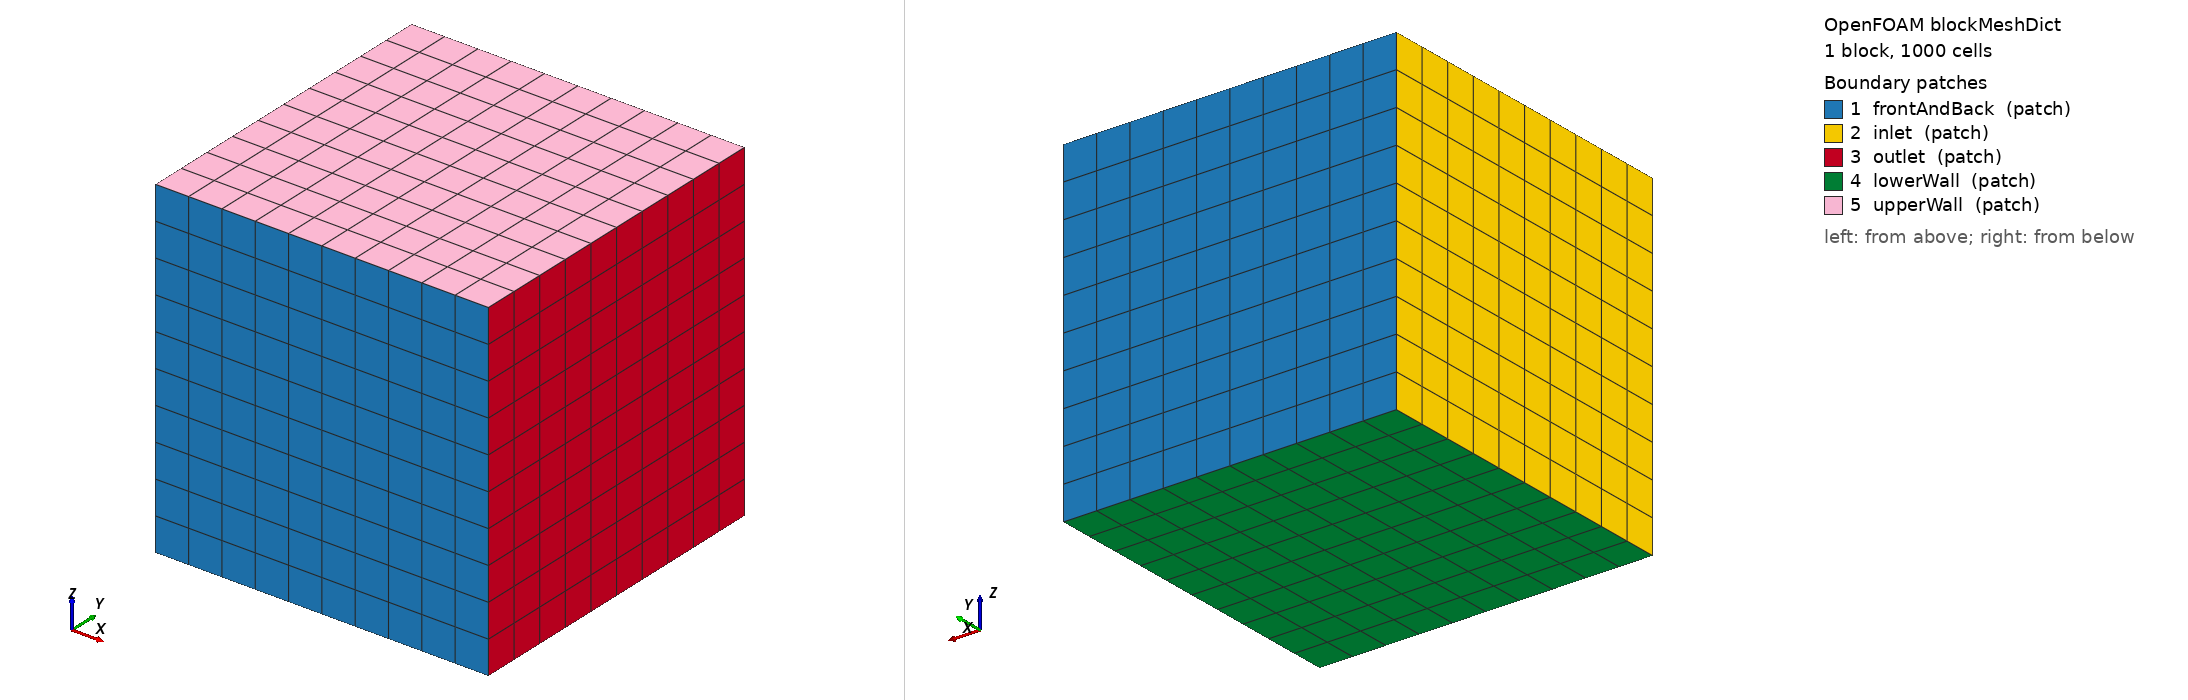

OpenFOAM case: the mesh blockMesh builds from blockMeshDict, 1 block(s), 1000 cells. Boundary patches (legend numbers): 1 frontAndBack (patch), 2 inlet (patch), 3 outlet (patch), 4 lowerWall (patch), 5 upperWall (patch). Left view from above one corner, right view from below the opposite corner. Boundary conditions: 0 field file(s) under 0/; 0 of 5 drawn patches have an entry in a shipped field file.

=== system/blockMeshDict ===
/*--------------------------------*- C++ -*----------------------------------*\
| =========                 |                                                 |
| \\      /  F ield         | OpenFOAM: The Open Source CFD Toolbox           |
|  \\    /   O peration     | Version:  v2512                                 |
|   \\  /    A nd           | Website:  www.openfoam.com                      |
|    \\/     M anipulation  |                                                 |
\*---------------------------------------------------------------------------*/
FoamFile
{
    version     2.0;
    format      ascii;
    class       dictionary;
    object      blockMeshDict;
}
// * * * * * * * * * * * * * * * * * * * * * * * * * * * * * * * * * * * * * //

scale   1;

vertices
(
    (-1 -1 -1)
    (4 -1 -1)
    (4  4 -1)
    (-1  4 -1)
    (-1 -1 4)
    (4 -1 4)
    (4  4 4)
    (-1  4 4)
);

blocks
(
    hex (0 1 2 3 4 5 6 7) (10 10 10) simpleGrading (1 1 1)
);

edges
(
);

boundary
(
    frontAndBack
    {
        type patch;
        faces
        (
            (3 7 6 2)
            (1 5 4 0)
        );
    }
    inlet
    {
        type patch;
        faces
        (
            (0 4 7 3)
        );
    }
    outlet
    {
        type patch;
        faces
        (
            (2 6 5 1)
        );
    }
    lowerWall
    {
        type patch; //wall;
        faces
        (
            (0 3 2 1)
        );
    }
    upperWall
    {
        type patch;
        faces
        (
            (4 5 6 7)
        );
    }
);


// ************************************************************************* //


=== system/controlDict ===
/*--------------------------------*- C++ -*----------------------------------*\
| =========                 |                                                 |
| \\      /  F ield         | OpenFOAM: The Open Source CFD Toolbox           |
|  \\    /   O peration     | Version:  v2512                                 |
|   \\  /    A nd           | Website:  www.openfoam.com                      |
|    \\/     M anipulation  |                                                 |
\*---------------------------------------------------------------------------*/
FoamFile
{
    version     2.0;
    format      ascii;
    class       dictionary;
    object      controlDict;
}
// * * * * * * * * * * * * * * * * * * * * * * * * * * * * * * * * * * * * * //

// Where to load it from (if not already in solver)
libs            (fieldFunctionObjects);

DebugSwitches
{
    //shortestPath 1;
}

application     snappyHexMesh;

startFrom       startTime;

startTime       0;

stopAt          endTime;

endTime         500;

deltaT          1;

writeControl    timeStep;

writeInterval   100;

purgeWrite      0;

writeFormat     binary;

writePrecision  6;

writeCompression off;

timeFormat      general;

timePrecision   6;

runTimeModifiable true;

functions
{
    processorField
    {
        // Type of functionObject
        type            processorField;

        // Where to load it from (if not already in solver)
        libs            (fieldFunctionObjects);

        // Function object enabled flag
        enabled         true;

        // When to output the average fields
        //writeControl    writeTime;
    }

    leakFind
    {
        type            sets;

        writeControl    timeStep;
        interpolationScheme cell;
        setFormat       vtk;

        // Needs at least one field
        fields          ( processorID );

        sets
        {
            leakFind
            {
                type    shortestPath;
                insidePoints   ((3.0001 3.0001 0.43));
                outsidePoints  ((1 0 1.3));
                axis    xyz;
            }
        }
    }
}


// ************************************************************************* //
